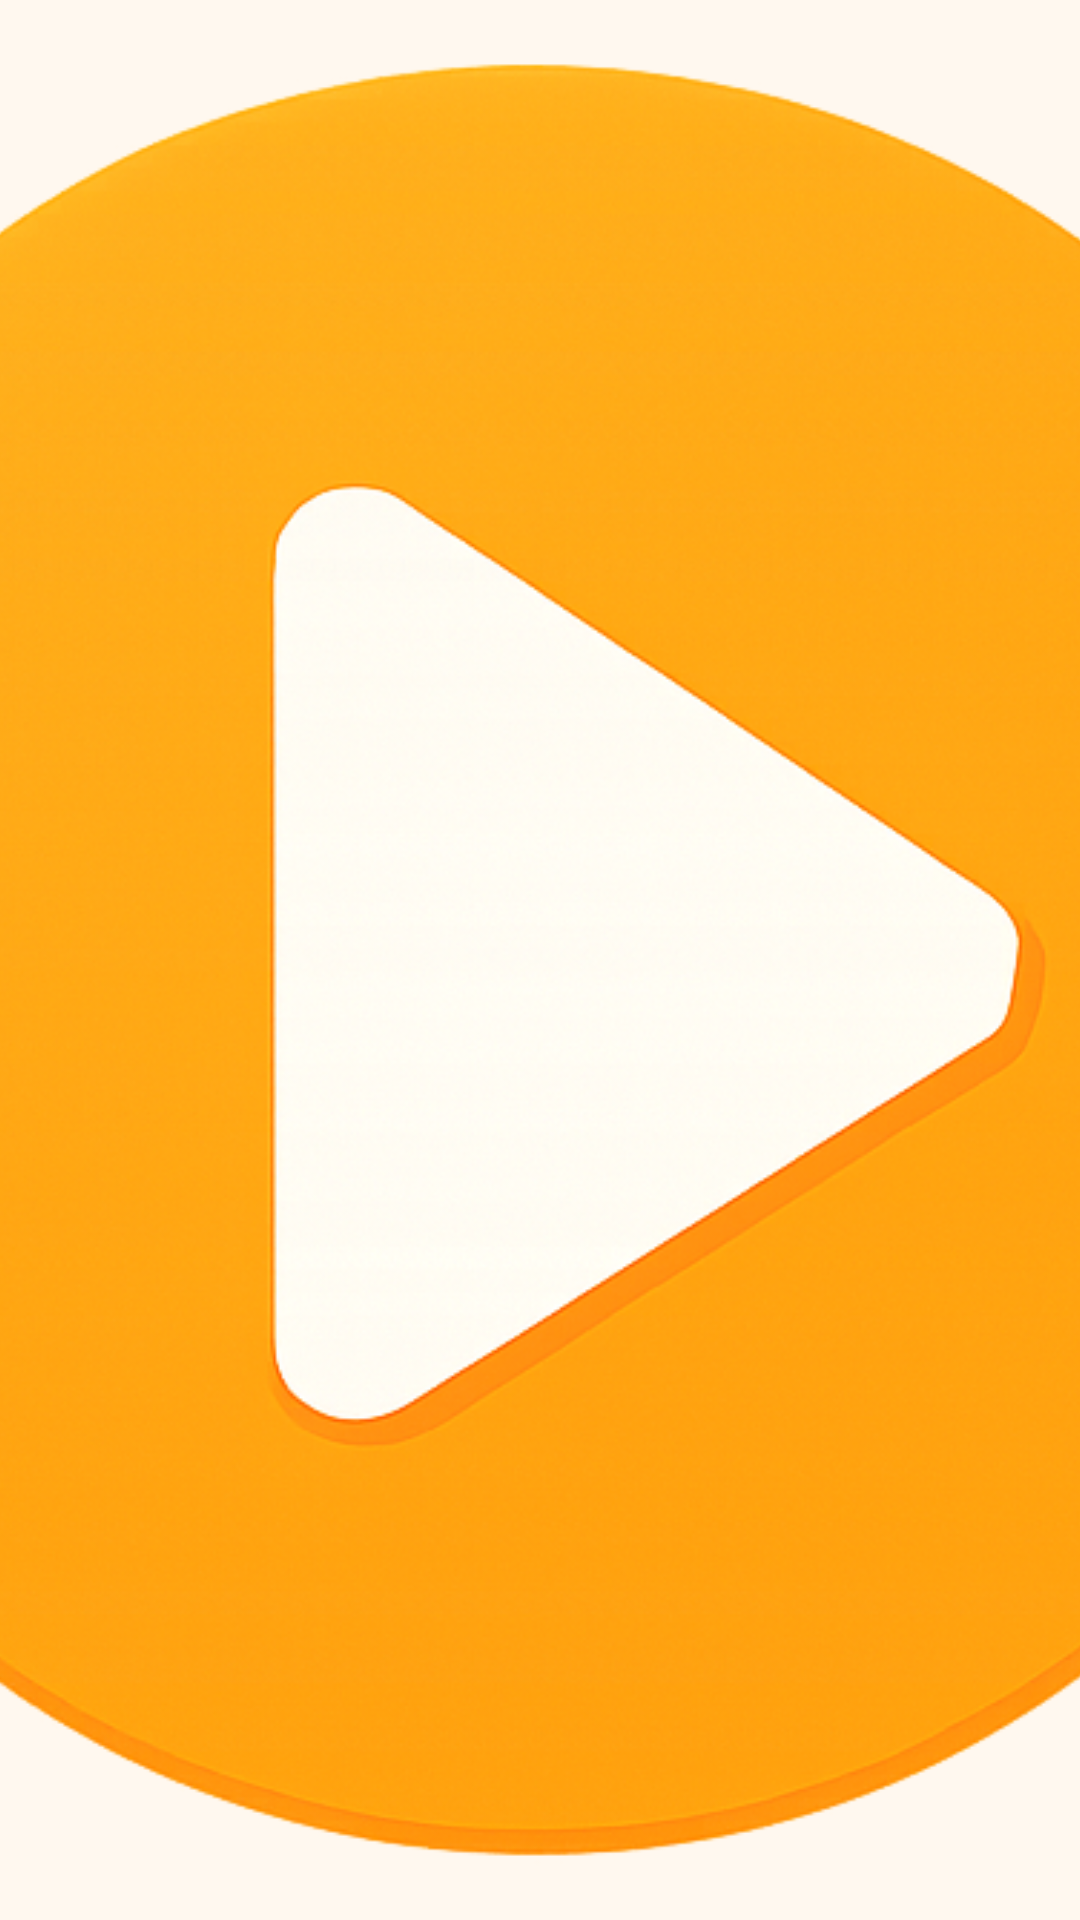

The Android layout XML behind this screen, and the referenced resources:
<!-- AndroidManifest.xml: application theme Theme.PawHaven -->
<!-- res/layout/play_pause_view.xml -->
<?xml version="1.0" encoding="utf-8"?>
<FrameLayout xmlns:android="http://schemas.android.com/apk/res/android"
    android:layout_width="56dp"
    android:layout_height="56dp">

    <ImageView
        android:id="@+id/icon"
        android:layout_width="match_parent"
        android:layout_height="match_parent"
        android:padding="14dp"
        android:scaleType="centerCrop"
        android:contentDescription="@string/play_sound"
        android:src="@drawable/ic_play" />
</FrameLayout>
<!-- resources referenced by this layout -->
<resources>
  <!-- drawable ic_play: png bitmap (drawable, 519267 bytes) -->
  <string name="play_sound">Play sound</string>
  <style name="Theme.PawHaven" parent="Theme.MaterialComponents.DayNight.NoActionBar">
  
          
          <item name="colorPrimary">@color/pawhaven_green</item>
          <item name="colorPrimaryVariant">@color/pawhaven_green_dark</item>
          <item name="colorOnPrimary">@color/white</item>
  
          
          <item name="colorSecondary">@color/pawhaven_orange</item>
          <item name="colorOnSecondary">@color/white</item>
  
          
          <item name="android:windowBackground">@color/pawhaven_bg</item>
          <item name="colorSurface">@color/pawhaven_surface</item>
  
          
          <item name="android:statusBarColor">@color/pawhaven_bg</item>
          <item name="android:navigationBarColor">@color/pawhaven_bg</item>
          <item name="android:windowLightStatusBar">true</item>
  
      </style>
  <color name="pawhaven_green">#2E6B4F</color>
  <color name="pawhaven_green_dark">#255741</color>
  <color name="white">#FFFFFFFF</color>
  <color name="pawhaven_orange">#F1A33B</color>
  <color name="pawhaven_bg">#FFF8EF</color>
  <color name="pawhaven_surface">#FFFFFF</color>
</resources>
